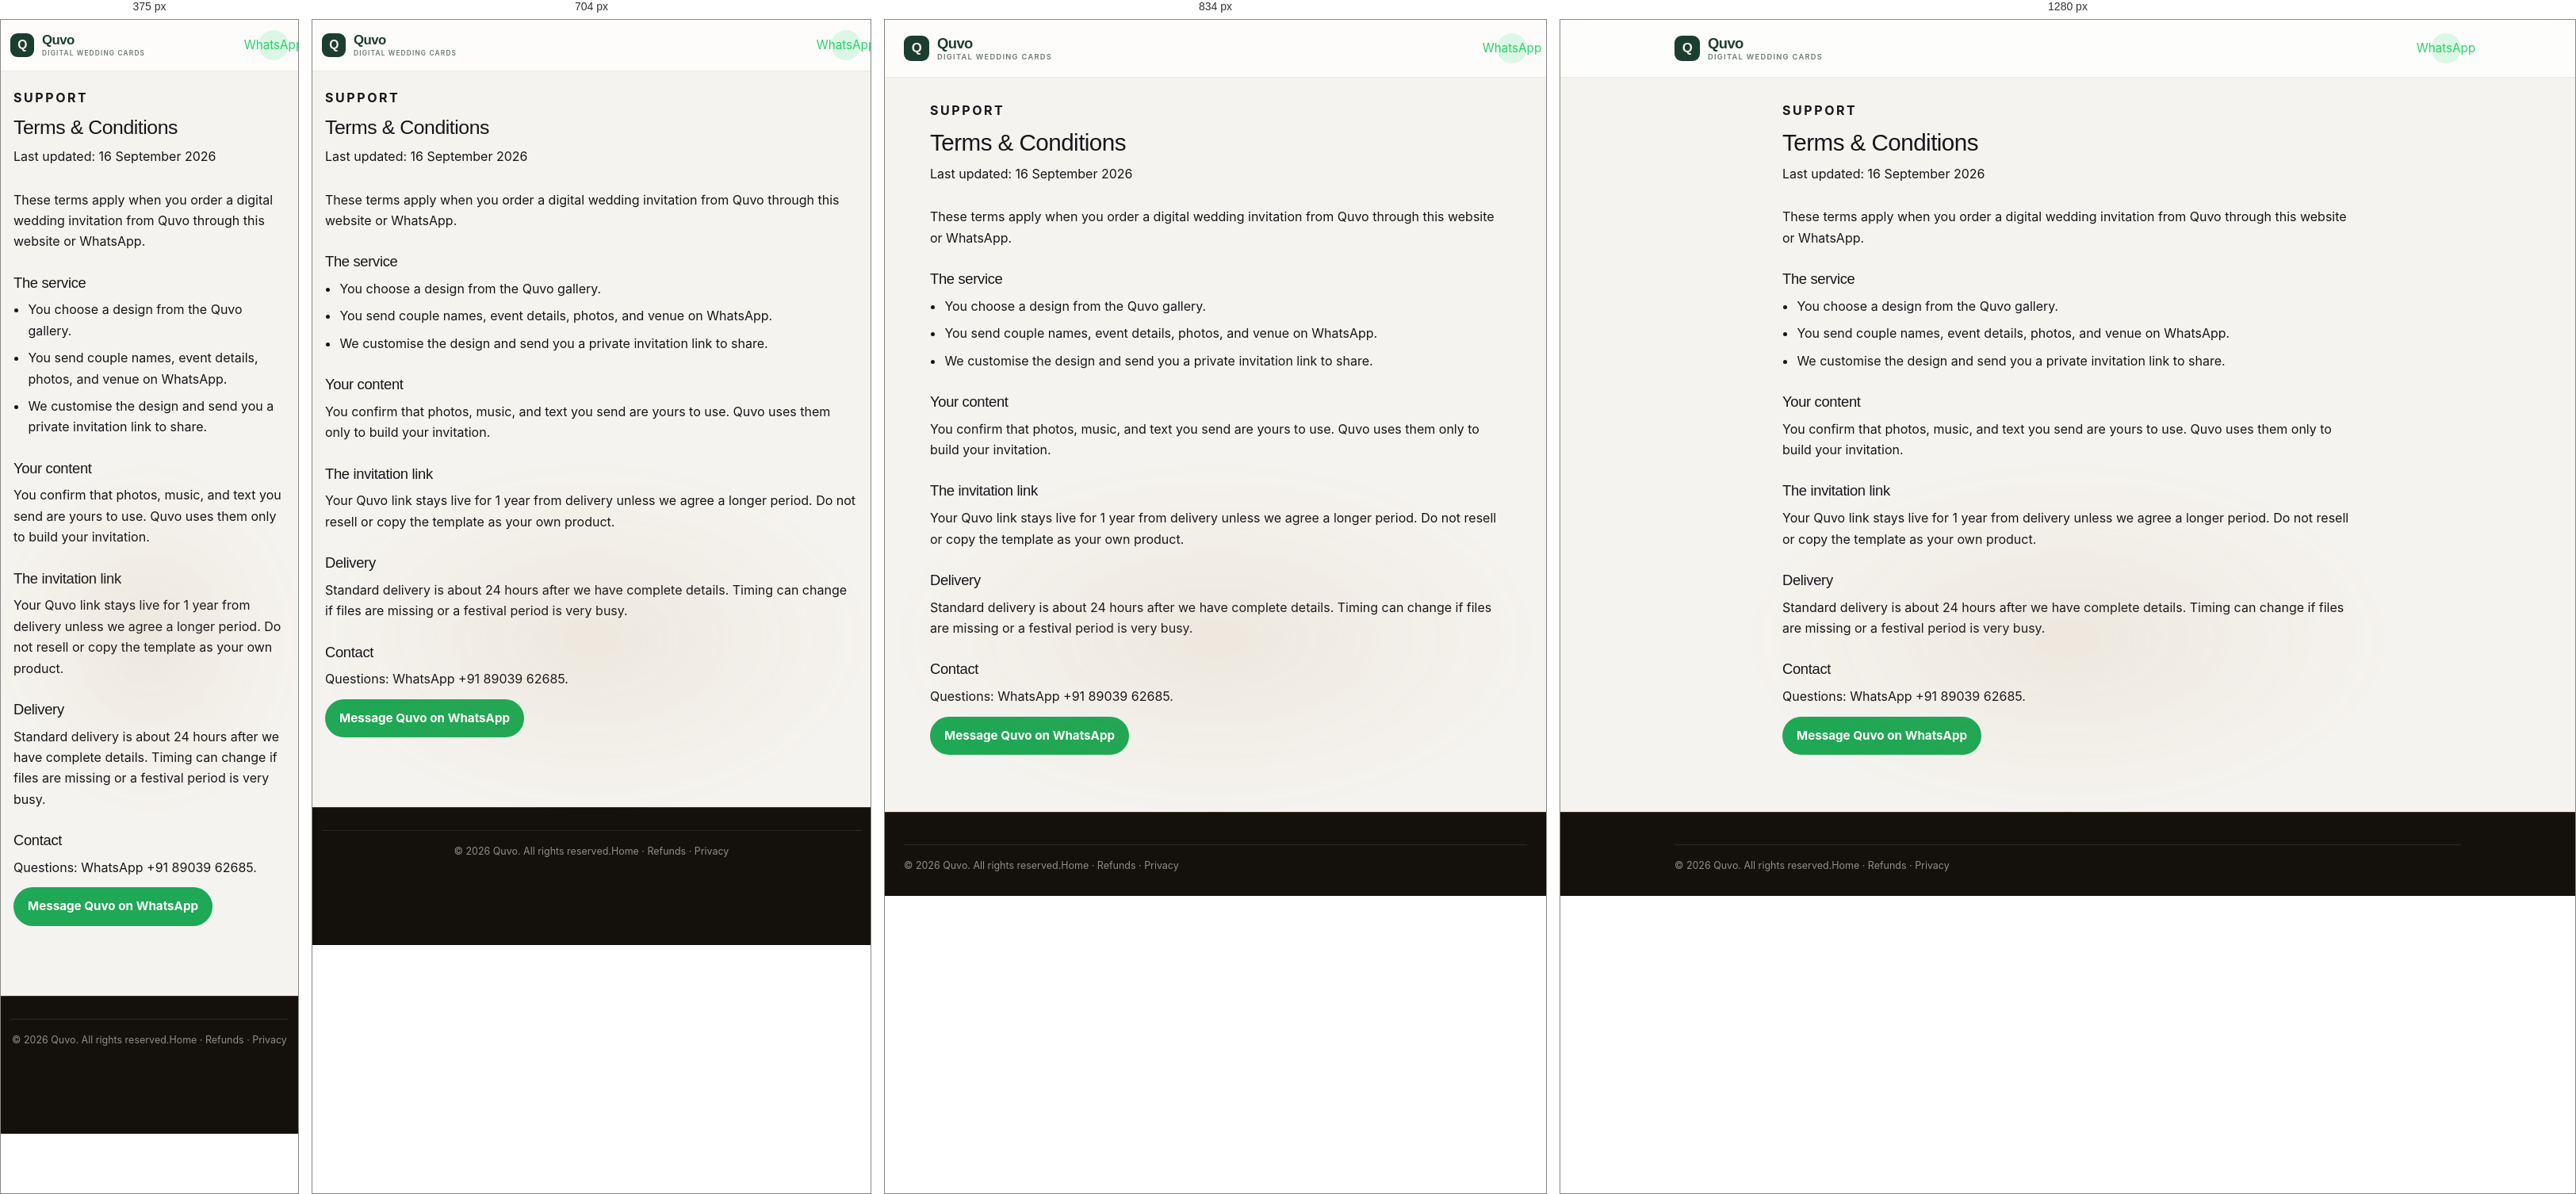
Rendered at 375 px, 704 px, 834 px and 1280 px, left to right.

<!-- file: terms.html -->
<!DOCTYPE html>
<html lang="en">
<head>
  <meta charset="UTF-8" />
  <meta name="viewport" content="width=device-width, initial-scale=1.0, viewport-fit=cover" />
  <title>Terms &amp; Conditions – Quvo</title>
  <meta name="description" content="Terms for ordering a Quvo digital wedding invitation." />
  <link rel="stylesheet" href="styles.css" />
</head>
<body>
  <header class="header-bar">
    <div class="container header-container">
      <a href="./" class="brand-lockup" aria-label="Quvo home">
        <span class="brand-mark" aria-hidden="true">Q</span>
        <span class="brand-copy">
          <span class="brand-name">Quvo</span>
          <span class="brand-tag">Digital wedding cards</span>
        </span>
      </a>
      <a href="https://wa.me/918903962685?text=Hi%20Quvo%2C%20I%20have%20a%20question%20about%20your%20terms" target="_blank" rel="noopener" class="header-wa-icon" aria-label="Chat on WhatsApp">WhatsApp</a>
    </div>
  </header>
  <main class="legal-wrap">
    <article class="legal-card">
      <p class="legal-kicker">Support</p>
      <h1>Terms &amp; Conditions</h1>
      <p class="legal-updated">Last updated: 16 September 2026</p>
      <p>These terms apply when you order a digital wedding invitation from Quvo through this website or WhatsApp.</p>
      <h2>The service</h2>
      <ul>
        <li>You choose a design from the Quvo gallery.</li>
        <li>You send couple names, event details, photos, and venue on WhatsApp.</li>
        <li>We customise the design and send you a private invitation link to share.</li>
      </ul>
      <h2>Your content</h2>
      <p>You confirm that photos, music, and text you send are yours to use. Quvo uses them only to build your invitation.</p>
      <h2>The invitation link</h2>
      <p>Your Quvo link stays live for 1 year from delivery unless we agree a longer period. Do not resell or copy the template as your own product.</p>
      <h2>Delivery</h2>
      <p>Standard delivery is about 24 hours after we have complete details. Timing can change if files are missing or a festival period is very busy.</p>
      <h2>Contact</h2>
      <p>Questions: WhatsApp +91 89039 62685.</p>
      <a class="legal-wa" href="https://wa.me/918903962685?text=Hi%20Quvo%2C%20I%20have%20a%20question%20about%20your%20terms" target="_blank" rel="noopener">Message Quvo on WhatsApp</a>
    </article>
  </main>
  <footer class="footer">
    <div class="container">
      <div class="footer-bottom">
        <span>&copy; 2026 Quvo. All rights reserved.</span>
        <span><a href="./">Home</a> · <a href="refund-and-editing-policy.html">Refunds</a> · <a href="privacy-policy.html">Privacy</a></span>
      </div>
    </div>
  </footer>
</body>
</html>


/* @media block from styles.css */
@media (max-width: 768px) {
  .hero-action-wrapper {
    display: none;
  }
}

/* @media block from styles.css */
@media (max-width: 768px) {
  .hero-showroom-showcase,
  .hero-showroom-caption {
    display: none;
  }
  .hero-proof-strip {
    margin-bottom: 8px;
  }
}

/* @media block from styles.css */
@media (max-width: 900px) {
  .catalogue-trust-strip {
    grid-template-columns: repeat(2, 1fr);
  }

  .catalogue-trust-item {
    border-right: none;
    border-bottom: 1px solid var(--color-border);
    padding: 12px 18px;
  }

  .catalogue-trust-item:nth-child(odd) {
    border-right: 1px solid var(--color-border);
  }

  .catalogue-trust-item:nth-last-child(-n+2) {
    border-bottom: none;
  }
}

/* @media block from styles.css */
@media (max-width: 520px) {
  .catalogue-trust-strip {
    grid-template-columns: repeat(2, 1fr);
  }

  .catalogue-trust-item {
    padding: 11px 14px;
    gap: 8px;
  }

  .catalogue-trust-icon {
    width: 28px;
    height: 28px;
  }

  .catalogue-trust-icon svg {
    width: 14px;
    height: 14px;
  }

  .catalogue-trust-content strong {
    font-size: 0.72rem;
  }

  .catalogue-trust-content span {
    font-size: 0.62rem;
  }
}

/* @media block from styles.css */
@media (max-width: 600px) {
  .promo-top-bar-inner {
    justify-content: center;
    text-align: center;
  }
  .hero-promo {
    padding-top: 32px;
    padding-bottom: 32px;
  }
  .hero-promo-badge {
    display: none;
  }
  .hero-desc {
    font-size: 0.92rem;
    color: var(--color-text-soft);
    line-height: 1.55;
  }
  .hero-offer-card {
    padding: 22px 20px;
    margin: 22px auto 0;
  }
  .hero-offer-price {
    font-size: 3.6rem;
  }
  .hero-offer-currency {
    font-size: 1.6rem;
  }
}

/* @media block from styles.css */
@media (max-width: 900px) {
  .header-bar {
    position: relative;
    backdrop-filter: none;
    -webkit-backdrop-filter: none;
  }
}

/* @media block from styles.css */
@media (max-width: 600px) {
  .hero {
    padding: 16px 0 8px;
  }

  .hero-title {
    font-size: clamp(2rem, 8vw, 2.5rem);
    line-height: 1.08;
    margin-bottom: 12px;
    max-width: 14ch;
  }

  .hero-desc {
    font-size: 0.92rem;
    max-width: 320px;
    line-height: 1.5;
  }
}

/* @media block from styles.css */
@media (max-width: 600px) {
  .catalogue-section {
    padding: 56px 0 180px;
  }
}

/* @media block from styles.css */
@media (max-width: 768px) {
  .controls-card {
    display: none;
  }
}

/* @media block from styles.css */
@media (max-width: 480px) {
  .tier-floating-nav {
    bottom: 14px;
    left: 0;
    right: 0;
    margin: 0 auto;
    max-width: calc(100vw - 16px);
  }
  .glass-radio-group label {
    min-width: 56px;
    font-size: 0.70rem;
    padding: 0.5rem 0.6rem;
    gap: 4px;
  }
  .tier-meta {
    font-size: 0.62rem;
    opacity: 0.65;
  }
}

/* @media block from styles.css */
@media (max-width: 600px) {
  .floating-whatsapp {
    bottom: 92px;
    right: 14px;
    width: 48px;
    height: 48px;
    z-index: 999 !important;
  }
  .floating-whatsapp svg {
    width: 26px;
    height: 26px;
  }
}

/* @media block from styles.css */
@media (max-width: 380px) {
  .floating-whatsapp {
    bottom: 86px;
    right: 12px;
    width: 44px;
    height: 44px;
  }
  .floating-whatsapp svg {
    width: 24px;
    height: 24px;
  }
}

/* @media block from styles.css */
@media (max-width: 1024px) {
  .templates-grid {
    grid-template-columns: repeat(2, 1fr);
    gap: 22px 18px;
  }
}

/* @media block from styles.css */
@media (max-width: 640px) {
  .templates-grid:not(.view-list) {
    grid-template-columns: 1fr !important;
    gap: 20px !important;
    padding: 0 4px;
  }

  .templates-grid:not(.view-list) .template-card {
    min-height: 480px !important;
    aspect-ratio: 4 / 5 !important;
    border-radius: 24px !important;
  }

  .templates-grid:not(.view-list) .template-card-content {
    bottom: var(--card-padding-mobile) !important;
    left: var(--card-padding-mobile) !important;
    right: var(--card-padding-mobile) !important;
    gap: 10px !important;
  }

  .templates-grid:not(.view-list) .template-card-title {
    font-size: 1.55rem !important;
  }

  .templates-grid:not(.view-list) .template-card-desc {
    font-size: 0.84rem !important;
  }

  .templates-grid:not(.view-list) .template-card-price {
    font-size: 1.6rem !important;
  }

  .templates-grid:not(.view-list) .template-btn-preview,
  .templates-grid:not(.view-list) .template-btn-order,
  .templates-grid:not(.view-list) .template-btn-wa {
    height: 48px !important;
    font-size: 0.9rem !important;
  }

  .templates-grid:not(.view-list) .template-card-overlay {
    background: linear-gradient(
      to bottom,
      rgba(0, 0, 0, 0) 30%,
      rgba(0, 0, 0, 0.15) 40%,
      rgba(0, 0, 0, 0.55) 52%,
      rgba(0, 0, 0, 0.88) 68%,
      rgba(0, 0, 0, 0.97) 84%,
      rgba(0, 0, 0, 0.99) 100%
    );
  }
}

/* @media block from styles.css */
@media (max-width: 768px) {
  .header-bar {
    padding: 10px 0;
  }

  .container {
    padding: 0 12px;
  }

  .logo-img {
    height: 22px;
    max-width: 100px;
  }

  .brand-mark {
    width: 30px;
    height: 30px;
    font-size: 0.98rem;
  }

  .brand-name {
    font-size: 1.05rem;
  }

  .brand-tag {
    font-size: 0.52rem;
  }

  .header-bar {
    padding: 10px 0;
    padding-top: max(10px, env(safe-area-inset-top));
  }

  .hero-action-wrapper a,
  .hero-primary-cta,
  .hero-wa-cta {
    min-height: 48px;
  }

  .floating-whatsapp {
    bottom: max(88px, calc(env(safe-area-inset-bottom) + 76px));
    right: max(14px, env(safe-area-inset-right));
  }

  .header-container {
    gap: 6px;
  }

  .header-actions {
    gap: 6px !important;
  }

  .header-blog-btn {
    display: none !important;
  }

  .currency-switch-container {
    gap: 1px;
  }

  .currency-btn {
    padding: 4px 6px;
    font-size: 0.62rem;
    min-width: 32px;
  }

  .cta-text-full {
    display: none !important;
  }

  .cta-text-short {
    display: inline-block !important;
  }

  .header-cta {
    white-space: nowrap;
    padding: 6px 11px !important;
    font-size: 0.72rem !important;
    font-weight: 700;
  }
}

/* @media block from styles.css */
@media (max-width: 520px) {
  .budget-pill-btn {
    display: none !important;
  }
}

/* @media block from styles.css */
@media (max-width: 600px) {
  .urgency-text-full {
    display: none !important;
  }
  .urgency-text-short {
    display: inline-block !important;
  }

  .urgency-banner {
    padding: 9px 0;
  }

  .urgency-inner {
    flex-direction: row;
    flex-wrap: wrap;
    justify-content: center;
    align-items: center;
    gap: 6px 14px;
  }

  .urgency-countdown,
  .urgency-viewers {
    font-size: var(--text-micro);
    gap: 5px;
  }

  .urgency-timer {
    padding: 2px 9px;
    font-size: var(--text-micro);
  }

  .urgency-dot {
    width: 7px;
    height: 7px;
  }
}

/* @media block from styles.css */
@media (max-width: 600px) {
  .section-title {
    font-size: 1.5rem;
    line-height: 1.15;
    max-width: 280px;
    margin-left: auto;
    margin-right: auto;
  }

  .section-subtitle {
    padding: 0 20px;
    margin-bottom: 24px;
    font-size: 0.82rem;
  }
}

/* @media block from styles.css */
@media (max-width: 600px) {
  .how-it-works {
    padding: 24px 16px;
    text-align: center;
  }

  .how-it-works .container {
    display: flex;
    flex-direction: column;
    align-items: center;
  }

  .how-it-works-toggle {
    width: 100%;
    max-width: 320px;
    padding: 15px 24px;
    font-size: 0.95rem;
  }
}

/* @media block from styles.css */
@media (max-width: 600px) {
  .how-it-works {
    padding: 18px 0 8px;
  }

  .how-steps {
    flex-direction: column;
    gap: 10px;
    align-items: stretch;
  }

  .how-step {
    flex: 1 1 auto;
    max-width: 100%;
    padding: 14px 16px 16px;
    text-align: left;
    display: grid;
    grid-template-columns: 36px 1fr;
    grid-template-areas:
      "icon  arrow"
      "icon  title"
      ".     desc";
    column-gap: 12px;
    row-gap: 4px;
  }

  .how-step-icon {
    grid-area: icon;
    font-size: 1.3rem;
    margin: 0;
    align-self: center;
    justify-self: center;
    width: 36px;
    height: 36px;
    border-radius: 50%;
    background-color: var(--color-brand-gold-light);
    display: flex;
    align-items: center;
    justify-content: center;
  }

  .how-step-title {
    grid-area: title;
    font-size: 0.85rem;
    margin: 0;
  }

  .how-step-desc {
    grid-area: desc;
    font-size: 0.72rem;
    line-height: 1.45;
  }

  /* Hide the between-card arrow div, render a small arrow inside each
     card's top-right corner via a ::after on the icon (which sits in the
     top-right of the grid). */
  .how-step-arrow {
    display: none;
  }

  .how-step-icon::after {
    content: "↓";
    position: absolute;
    top: 12px;
    right: 14px;
    color: var(--color-brand-gold);
    font-size: 0.95rem;
    opacity: 0.7;
    line-height: 1;
  }
}

/* @media block from styles.css */
@media (max-width: 480px) {
  .testimonial-card {
    flex: 0 0 86vw;
    max-width: 420px;
  }
}

/* @media block from styles.css */
@media (max-width: 480px) {
  .testimonials-nav-btn {
    width: 32px;
    height: 32px;
    font-size: 0.9rem;
  }
}

/* @media block from styles.css */
@media (max-width: 600px) {
  .testimonials-wrapper {
    padding-bottom: 56px;
  }

  .testimonials-nav-btn {
    top: auto;
    bottom: 8px;
    transform: none;
  }

  .testimonials-nav-prev { left: calc(50% - 50px); }
  .testimonials-nav-next { left: calc(50% + 18px); }

  .testimonials-nav-btn:hover {
    transform: translateY(-1px);
  }
}

/* @media block from styles.css */
@media (max-width: 600px) {
  .testimonial-quote {
    font-size: 0.92rem;
    line-height: 1.6;
  }
}

/* @media block from styles.css */
@media (max-width: 600px) {
  .trust-item {
    flex: 0 0 82vw;
    max-width: 360px;
    min-width: 0;
  }
}

/* @media block from styles.css */
@media (max-width: 600px) {
  .guides-section {
    padding: 56px 0 32px;
  }

  .guide-card {
    padding: 18px 20px;
  }

  .guide-title {
    font-size: 1rem;
  }
}

/* @media block from styles.css */
@media (max-width: 600px) {
  .final-cta {
    padding: 56px 0;
  }

  .final-cta .container {
    padding: 32px 20px;
    border-radius: var(--radius-md);
  }

  .final-cta-buttons {
    gap: 8px;
  }

  .final-cta-buttons .btn-hero-primary,
  .final-cta-buttons .btn-hero-whatsapp {
    font-size: 0.78rem;
    padding: 12px 14px;
  }

  .final-cta-micro {
    gap: 6px 16px;
    font-size: var(--text-micro);
  }
}

/* @media block from styles.css */
@media (min-width: 769px) {
  .footer {
    padding: 40px 0 28px;
  }

  .footer-inner {
    grid-template-columns: 1.2fr 1fr;
    align-items: start;
    gap: 32px 48px;
  }

  .footer-nav {
    gap: 24px 40px;
  }

  .footer-wa {
    display: inline-flex;
    width: auto;
    padding: 12px 20px;
  }

  .footer-bottom {
    grid-column: 1 / -1;
    justify-content: flex-start;
  }
}

/* @media block from styles.css */
@media (max-width: 768px) {
  .hero-title {
    font-size: 2.1rem;
  }

  .pricing-grid {
    display: flex;
    flex-direction: row;
    overflow-x: auto;
    scroll-snap-type: x mandatory;
    scroll-behavior: smooth;
    gap: 12px;
    padding: 6px 16px 16px;
    margin-left: -16px;
    margin-right: -16px;
    -webkit-overflow-scrolling: touch;
    scrollbar-width: none;
  }

  .pricing-grid::-webkit-scrollbar {
    display: none;
  }

  .pricing-card {
    flex: 0 0 84vw;
    max-width: 310px;
    scroll-snap-align: center;
    scroll-snap-stop: always;
    box-sizing: border-box;
    padding: 18px 16px;
    overflow: hidden;
  }

  .pricing-card.featured {
    transform: none;
    border: 1.5px solid var(--color-brand-gold);
    box-shadow: 0 8px 24px rgba(192, 149, 89, 0.15);
  }

  /* Row parameters mobile spacing — handled by the dedicated
     .template-card 3-column composition block earlier in this file. */
}

/* @media block from styles.css */
@media (max-width: 900px) {

  /* Floating tier nav is now visible on all viewports */

  html,
  body {
    overflow-x: hidden;
  }

  .hero {
    padding: 18px 0 14px;
  }

  .how-it-works {
    padding: 24px 0 6px;
  }

  .pricing-section {
    padding: 24px 0;
  }

  .social-proof {
    padding: 36px 0 24px;
  }

  .catalogue-section {
    padding: 32px 0 120px;
  }

  .faq-section {
    padding: 36px 0 28px;
  }
}

/* @media block from styles.css */
@media (max-width: 768px) {
  .preview-modal-panel {
    width: 100vw;
    height: 100dvh;
    max-height: 100dvh;
    border-radius: 0;
    border: none;
  }

  .preview-modal-header {
    padding: 10px 14px;
    gap: 8px;
  }

  .preview-title-row {
    display: flex;
    align-items: center;
    gap: 8px;
  }

  .preview-modal-title {
    font-size: 0.95rem;
    max-width: 170px;
    white-space: nowrap;
    overflow: hidden;
    text-overflow: ellipsis;
  }

  .preview-price-badge {
    font-size: 0.76rem;
    padding: 2px 7px;
    white-space: nowrap;
  }

  .preview-header-btn {
    padding: 4px 10px;
    font-size: 0.72rem;
    white-space: nowrap;
  }

  .preview-modal-body {
    align-items: flex-start;
    padding: 4px 6px 8px;
    overflow: hidden;
  }

  /* Authentic 375x812 iPhone Resolution Frame — Scaled to fit modal canvas */
  .preview-modal-iframe-wrap {
    position: relative;
    width: 375px;
    height: 812px;
    background-color: #000000;
    border-radius: 44px;
    padding: 34px 10px 10px 10px;
    box-shadow: 0 20px 60px rgba(0, 0, 0, 0.85), 0 0 0 8px #18181b, 0 0 0 9px rgba(255, 255, 255, 0.15);
    flex-shrink: 0;
    margin: 0 auto;
    transform-origin: center top;
  }

  .preview-modal-iframe {
    border-radius: 34px;
  }

  .preview-modal-phone-notch {
    display: block !important;
    top: 10px;
    width: 96px;
    height: 24px;
    border-radius: 14px;
  }

  .phone-button {
    display: block !important;
  }

  .phone-vol-up { left: -14px; top: 120px; width: 4px; height: 48px; }
  .phone-vol-down { left: -14px; top: 180px; width: 4px; height: 48px; }
  .phone-power { right: -14px; top: 140px; width: 4px; height: 60px; }

  .preview-side-arrow {
    width: 34px;
    height: 34px;
    font-size: 1.4rem;
    background: rgba(12, 9, 18, 0.8);
    border-color: rgba(212, 175, 55, 0.3);
  }

  .side-arrow-prev { left: 6px; }
  .side-arrow-next { right: 6px; }

  .preview-modal-toolbar {
    padding: 10px 12px 14px;
    flex-direction: column;
    align-items: stretch;
    gap: 10px;
  }

  .preview-toolbar-top-row {
    display: flex;
    align-items: center;
    justify-content: space-between;
    width: 100%;
  }

  .promo-top-bar-inner {
    justify-content: center;
    flex-wrap: wrap;
    gap: 8px;
    text-align: center;
  }
  .promo-top-text {
    font-size: 0.82rem;
  }

  .preview-modal-actions {
    width: 100%;
    display: flex !important;
    flex-direction: row !important;
    align-items: center !important;
    justify-content: center !important;
    gap: 8px !important;
    flex-wrap: nowrap !important;
  }

  .preview-toolbar-buy {
    width: auto !important;
    flex: 1 1 50% !important;
    padding: 10px 12px !important;
    font-size: 0.8rem !important;
    text-align: center;
    border-radius: var(--border-radius-pill);
    box-shadow: 0 4px 16px rgba(37, 211, 102, 0.45);
    white-space: nowrap !important;
    justify-content: center;
  }
}

/* @media block from styles.css */
@media (max-width: 768px) {
  .policy-card {
    padding: 22px 20px;
  }
  .policy-header h1 {
    font-size: 1.75rem;
  }
}

/* @media block from styles.css */
@media (max-width: 768px) {
  .budget-downsell-card {
    flex-direction: column;
    text-align: center;
    padding: 20px 18px;
  }
  .budget-downsell-left {
    flex-direction: column;
    gap: 10px;
  }
  .budget-downsell-cta {
    width: 100%;
    justify-content: center;
  }
}

/* @media block from styles.css */
@media (max-width: 580px) {
  .header-blog-btn {
    display: none;
  }
}

/* @media block from styles.css */
@media (max-width: 768px) {
  .hero-showroom {
    min-height: 0;
    padding: 22px 0 18px;
  }

  .hero-showroom::before {
    background:
      linear-gradient(180deg, rgba(13, 7, 20, 0.62), rgba(13, 7, 20, 0.96)),
      url("assets/hero-botanical-frame.png") 42% center / cover no-repeat;
    opacity: 0.58;
  }

  .hero-showroom .container {
    padding-inline: 18px;
    padding-bottom: 78px;
  }

  .hero-kicker {
    margin-bottom: 9px;
    font-size: 0.58rem;
    letter-spacing: 0.11em;
  }

  .hero-headline {
    font-size: clamp(2rem, 10vw, 2.7rem);
    line-height: 1.04;
    margin-bottom: 10px;
  }

  .hero-subheadline {
    max-width: 34ch;
    margin: 0 auto 10px;
    font-size: 0.88rem;
    line-height: 1.45;
  }

  .hero-process-line {
    display: none;
  }

  .hero-action-wrapper {
    display: flex;
    margin-bottom: 12px;
  }

  .hero-primary-cta {
    min-height: 44px;
    padding: 11px 22px;
    font-size: 0.88rem;
  }

  .hero-wa-cta {
    display: none;
  }

  .hero-proof-strip {
    position: absolute;
    left: 18px;
    bottom: 19px;
    gap: 7px;
    margin: 0;
    padding: 8px 12px;
    font-size: 0.68rem;
    white-space: nowrap;
  }

  .hero-proof-strip > :nth-child(4),
  .hero-proof-strip > :nth-child(5),
  .hero-proof-item:first-child .hero-proof-text {
    display: none;
  }

  .hero-showroom-showcase {
    position: absolute;
    right: 22px;
    bottom: 5px;
    display: flex;
    width: 138px;
    height: 82px;
    margin: 0;
    padding: 0;
    overflow: visible;
    gap: 0;
  }

  .showroom-card {
    position: absolute;
    top: 0;
    left: 50%;
    width: 52px;
    height: 74px;
    border-radius: 8px;
  }

  .showroom-card-classic {
    transform: translateX(-68px) rotate(-9deg) translateY(5px) !important;
  }

  .showroom-card-premium.is-hero-center {
    width: 57px;
    height: 80px;
    transform: translateX(-29px) translateY(-2px) scale(1.04) !important;
  }

  .showroom-card-luxury {
    transform: translateX(13px) rotate(9deg) translateY(5px) !important;
  }

  .showroom-card-media {
    height: 100%;
    aspect-ratio: auto;
  }

  .showroom-card-footer,
  .showroom-card-overlay,
  .showroom-popular-pill {
    display: none;
  }

  .hero-showroom-caption {
    display: none;
  }
}

/* @media block from styles.css */
@media (max-width: 640px) {
  .templates-grid.view-list .template-card {
    padding: 10px 12px !important;
    gap: 10px !important;
    border-radius: 14px !important;
  }
  .templates-grid.view-list .template-card-media {
    width: 48px !important;
    height: 48px !important;
    border-radius: 10px !important;
  }
  .templates-grid.view-list .template-card-title {
    font-size: 0.92rem !important;
  }
  .templates-grid.view-list .template-card-action-side {
    gap: 8px !important;
  }
  .templates-grid.view-list .template-card-price {
    font-size: 0.95rem !important;
  }
  .templates-grid.view-list .template-btn-preview-primary {
    padding: 7px 11px !important;
    font-size: 0.76rem !important;
  }
  .templates-grid.view-list .btn-text-invitation {
    display: none !important;
  }
  .templates-grid.view-list .wa-text-label {
    display: none !important;
  }
  .templates-grid.view-list .template-card-wa-link {
    padding: 7px !important;
    width: 32px !important;
    height: 32px !important;
    justify-content: center !important;
    border-radius: 50% !important;
  }
}

/* @media block from styles.css */
@media (max-width: 540px) {
  .preview-actions-row {
    flex-direction: column !important;
    width: 100% !important;
    gap: 8px !important;
  }
  .preview-toolbar-razorpay,
  .preview-toolbar-wa {
    width: 100% !important;
    max-width: 100% !important;
  }
}

/* @media block from styles.css */
@media (max-width: 768px) {
  .legal-wrap {
    padding: 20px 16px 88px;
  }
  .legal-card h1 {
    font-size: 1.55rem;
  }
}

/* @media block from styles.css */
@media (max-width: 768px) {
  .hero-action-wrapper {
    display: flex !important;
    flex-direction: column;
    width: 100%;
    gap: 10px;
    margin-bottom: 14px;
  }

  .hero-primary-cta,
  .hero-wa-cta {
    display: flex !important;
    width: 100%;
    min-height: 48px;
    box-sizing: border-box;
  }

  .hero-showroom .container {
    padding-bottom: 18px !important;
  }

  .hero-proof-strip {
    position: static !important;
    left: auto !important;
    bottom: auto !important;
    white-space: normal;
    margin: 8px auto 0;
  }

  .preview-modal-iframe-wrap {
    width: 100% !important;
    height: 100% !important;
    max-width: none !important;
    border-radius: 0 !important;
    padding: 0 !important;
    box-shadow: none !important;
    transform: none !important;
    margin: 0 !important;
  }

  .preview-modal-iframe {
    border-radius: 0 !important;
    width: 100% !important;
    height: 100% !important;
  }

  .preview-modal-phone-notch,
  .phone-button {
    display: none !important;
  }

  .preview-modal-body {
    padding: 0 !important;
    flex: 1;
    min-height: 0;
  }

  .footer {
    padding-bottom: calc(108px + env(safe-area-inset-bottom)) !important;
  }

  .templates-grid:not(.view-list) .template-card {
    min-height: 420px !important;
  }

  .faq-question {
    min-height: 48px;
    text-align: left;
  }
}